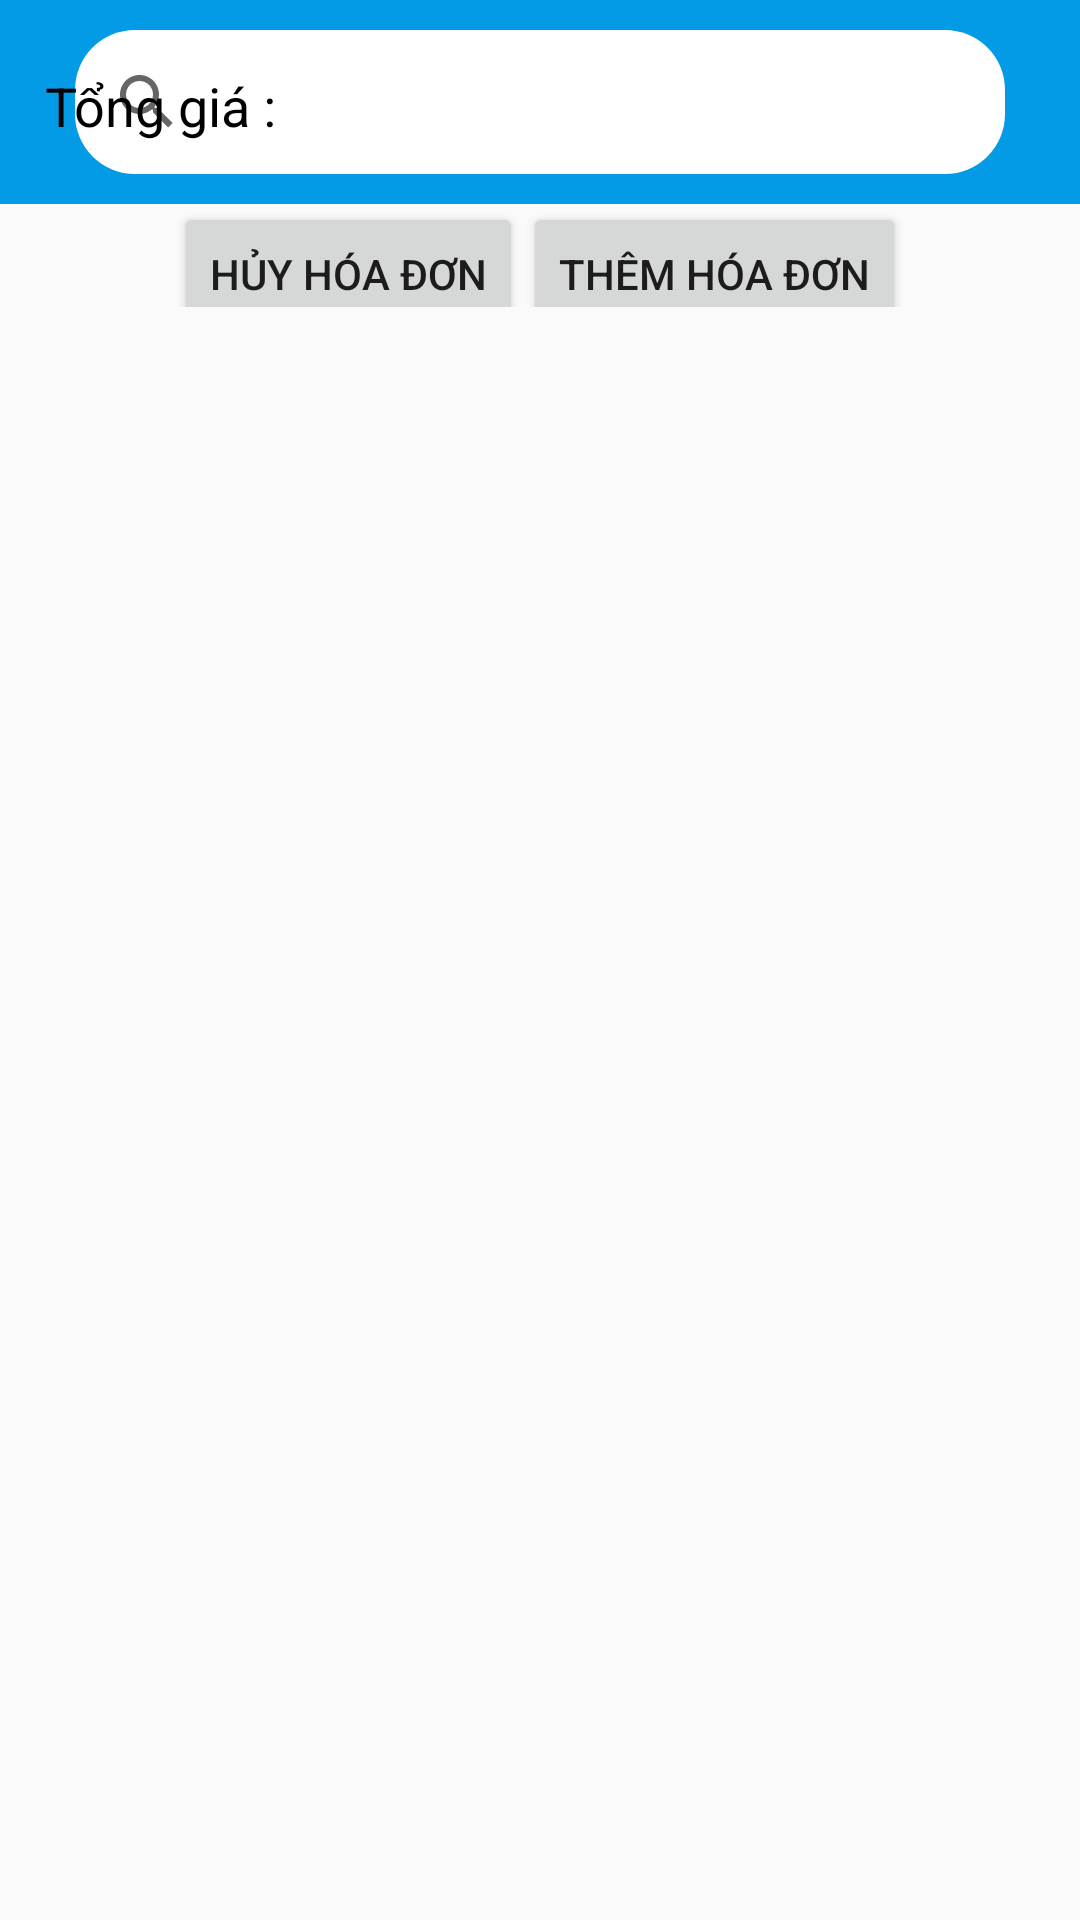

Produce the Android XML layout that renders to this screen, including the resource entries it uses.
<!-- AndroidManifest.xml: application theme AppTheme -->
<!-- res/layout/activity_main__layout__bill_2.xml -->
<?xml version="1.0" encoding="utf-8"?>
<LinearLayout xmlns:android="http://schemas.android.com/apk/res/android"
    xmlns:app="http://schemas.android.com/apk/res-auto"
    xmlns:tools="http://schemas.android.com/tools"
    android:layout_width="match_parent"
    android:layout_height="match_parent"
    tools:context="com.example.dellcorei3.storemanagement.employee.Main_Layout_Bill_2"
    android:orientation="horizontal"
    >
    <TabHost
        android:id="@+id/tabhost"
        android:layout_width="match_parent"
        android:layout_height="wrap_content">
    <LinearLayout
        android:layout_width="match_parent"
        android:layout_height="wrap_content"
        android:orientation="vertical"
        >
        <TabWidget
            android:id="@android:id/tabs"
            android:layout_width="fill_parent"
            android:layout_height="wrap_content"
            android:background="#26C6DA"
            />

        <LinearLayout

            android:layout_marginBottom="5dp"
            android:layout_width="match_parent"
            android:layout_height="match_parent">


                <FrameLayout
                    android:id="@android:id/tabcontent"
                    android:layout_width="match_parent"
                    android:layout_height="match_parent">
                    <include
                    android:id="@+id/id_layout1"
                    layout="@layout/tab_layout_1"
                    android:layout_width="match_parent"
                    android:layout_height="match_parent"
                    ></include>
                    <include
                    android:id="@+id/id_layout2"
                    layout="@layout/tab_layout_2"
                    android:layout_width="match_parent"
                    android:layout_height="match_parent"
                    >
                    </include>
                </FrameLayout>

        </LinearLayout>


    </LinearLayout>
   </TabHost>
</LinearLayout>
<!-- res/layout/tab_layout_1.xml (included above) -->
<?xml version="1.0" encoding="utf-8"?>
<LinearLayout xmlns:android="http://schemas.android.com/apk/res/android"
    android:layout_width="match_parent"
    android:layout_height="match_parent"

    android:orientation="vertical">

    <LinearLayout
        android:layout_width="match_parent"
        android:layout_height="wrap_content"
        android:background="#039BE5"

        >
            <SearchView
                android:layout_marginTop="10dp"
                android:layout_marginRight="25dp"
                android:layout_marginLeft="25dp"
                android:layout_marginBottom="10dp"
                android:id="@+id/id_timkiem"
                android:layout_width="match_parent"
                android:layout_height="wrap_content"
                android:background="@drawable/custom_button"
                android:clickable="true"
                >
            </SearchView>

    </LinearLayout>

    <ListView
        android:id="@+id/id_listview_tab_1"
        android:layout_width="match_parent"
        android:layout_height="match_parent"

        >

    </ListView>


</LinearLayout>
<!-- res/layout/tab_layout_2.xml (included above) -->
<?xml version="1.0" encoding="utf-8"?>
<LinearLayout xmlns:android="http://schemas.android.com/apk/res/android"
    android:orientation="vertical" android:layout_width="match_parent"
    android:layout_height="match_parent"

    >
    <LinearLayout
        android:layout_width="match_parent"
        android:layout_height="match_parent"
        android:orientation="vertical"
        android:weightSum="2"

        >
        <LinearLayout
            android:layout_width="match_parent"
            android:layout_height="match_parent"
            android:layout_weight="1.75"
            >
            <ListView
                android:id="@+id/id_listview_tab_2"
                android:layout_width="match_parent"
                android:layout_height="match_parent"

                ></ListView>
        </LinearLayout>

        <LinearLayout
            android:layout_width="match_parent"
            android:layout_height="wrap_content"
            android:layout_marginLeft="15dp"
            android:layout_marginRight="15dp"
            android:layout_marginTop="10dp"
            android:orientation="vertical"

            >

            <LinearLayout

                android:layout_width="match_parent"
                android:layout_height="wrap_content"
                android:orientation="horizontal"

                >

                <TextView
                    android:layout_width="wrap_content"
                    android:layout_height="wrap_content"
                    android:text="Tổng giá : "
                    android:textColor="#000"
                    android:textAppearance="@style/MyTexrStyle" />

                <TextView
                    android:textAlignment="center"
                    android:id="@+id/txt_id_tong"
                    android:layout_width="match_parent"
                    android:layout_height="wrap_content"
                    android:textColor="#000"
                    android:textAppearance="@style/MyTexrStyle" />
            </LinearLayout>

            <LinearLayout
                android:layout_width="match_parent"
                android:layout_height="wrap_content"
                android:layout_marginTop="20dp"
                android:gravity="center"
                android:orientation="horizontal">

                <Button
                    android:id="@+id/bt_id_tab2_huy"
                    android:layout_width="wrap_content"
                    android:layout_height="wrap_content"
                    android:text="Hủy Hóa Đơn" />

                <Button
                    android:id="@+id/bt_id_tab2_them"
                    android:layout_width="wrap_content"
                    android:layout_height="wrap_content"
                    android:text="Thêm Hóa Đơn" />
            </LinearLayout>
        </LinearLayout>
    </LinearLayout>


</LinearLayout>
<!-- resources referenced by this layout -->
<resources>
  <!-- drawable custom_button (drawable) -->
  <?xml version="1.0" encoding="utf-8"?>
  <shape xmlns:android="http://schemas.android.com/apk/res/android"
      android:shape="rectangle"
      >
      <solid android:color="#fff"/>
      <corners android:bottomLeftRadius="20dp"
              android:bottomRightRadius="20dp"
              android:topLeftRadius="20dp"
              android:topRightRadius="20dp"
          ></corners>
  </shape>
  <style name="MyTexrStyle">
          <item name="android:textSize">18dp</item>
          <item name="android:textColor">#000000</item>
  
      </style>
  <style name="AppTheme" parent="Theme.AppCompat.Light.DarkActionBar">
          
          <item name="colorPrimary">@color/colorPrimary</item>
          <item name="colorPrimaryDark">@color/colorPrimaryDark</item>
          <item name="colorAccent">@color/colorAccent</item>
      </style>
  <color name="colorPrimary">#7485e5</color>
  <color name="colorPrimaryDark">#969fd8</color>
  <color name="colorAccent">#f999b1</color>
</resources>
